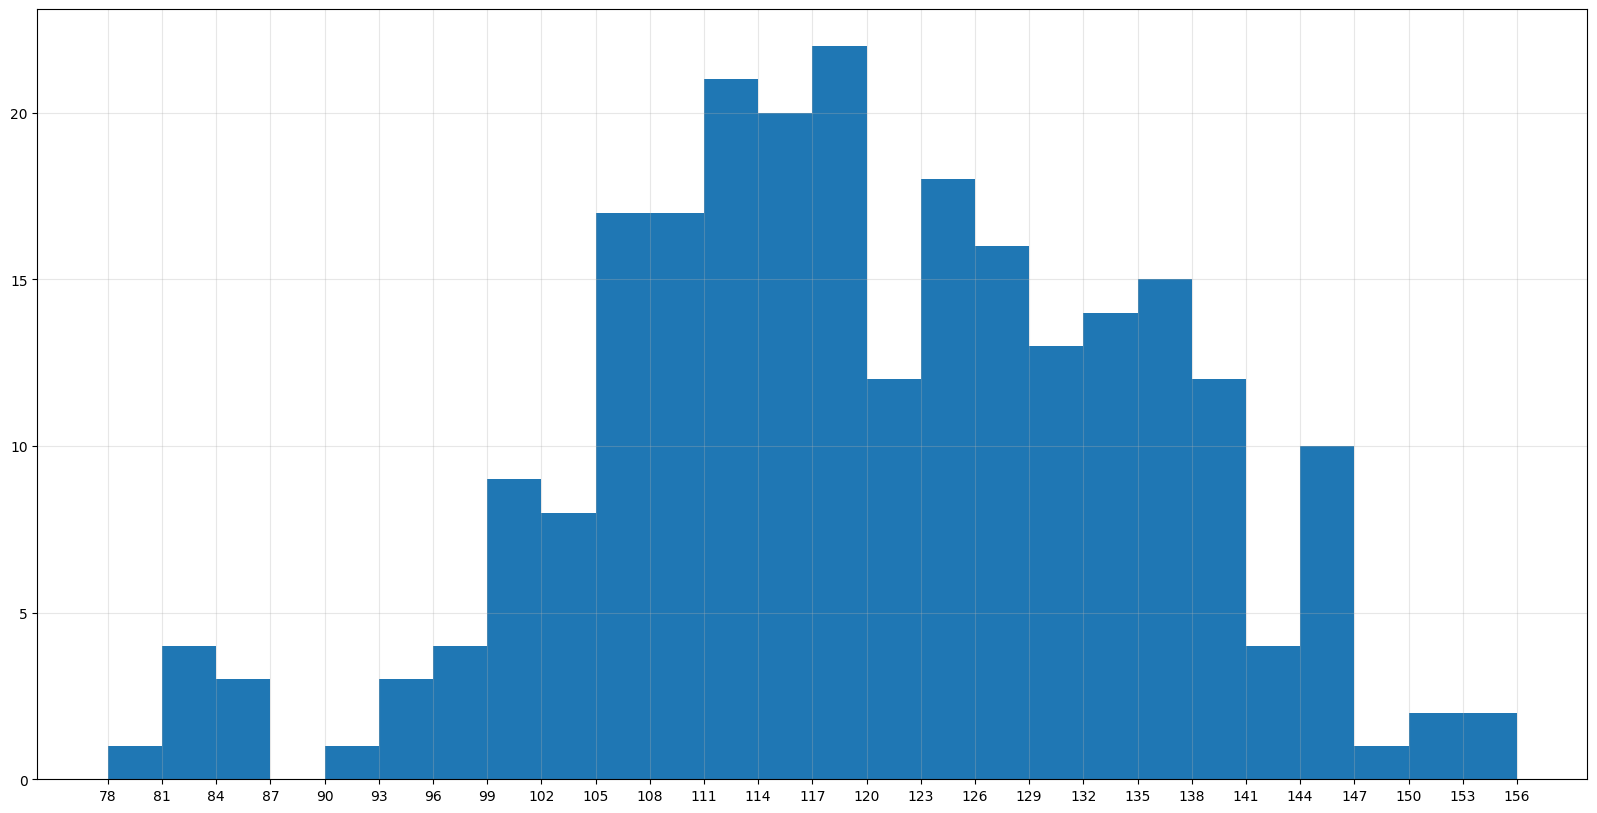

Write the Python code that produced this figure.
from matplotlib import pyplot as plt
a=[131, 98, 125, 131, 124, 139, 131, 117, 128, 108, 135, 138, 131, 102, 107, 114, 119, 128, 121, 142, 127, 130, 124, 101, 110, 116, 117, 110, 128, 126, 115, 99, 136, 126, 134, 95, 138, 117, 111, 78, 132, 124, 113, 150, 110, 117, 86, 95, 144, 105, 126, 130,126, 130, 126, 116, 123, 106, 112, 138, 123, 86, 101, 99, 136,123, 117, 119, 105, 137, 123, 128, 125, 104, 109, 134, 125, 127,105, 120, 107, 129, 116, 108, 132, 103, 136, 118, 102, 120, 114,105, 115, 132, 145, 119, 121, 112, 139, 125, 138, 109, 132, 134,156, 106, 117, 127, 144, 139, 139, 119, 140, 83, 110, 102,123,107, 143, 115, 136, 118, 139, 123, 112, 118, 125, 109, 119, 133,112, 114, 122, 109, 106, 123, 116, 131, 127, 115, 118, 112, 135,115, 146, 137, 116, 103, 144, 83, 123, 111, 110, 111, 100, 154,136, 100, 118, 119, 133, 144, 106, 129, 126, 110, 111, 109, 141,120, 117, 106, 149, 122, 122, 110, 118, 127, 114, 125, 126,114, 140, 103, 130, 141, 117, 106, 114, 121, 114, 133, 137, 92,121, 112, 146, 97, 137, 105, 98, 117, 112, 81, 97, 139, 113,134, 106, 144, 110, 137, 137, 111, 104, 117, 100, 111, 101, 110,105, 129, 137, 112, 120, 113, 133, 112, 83, 94, 146, 133, 101,131, 116, 111, 84, 137, 115, 122, 106, 144, 109, 123, 116, 111,111, 133, 150]
import matplotlib
matplotlib.rc("font",family="MicroSoft YaHei",size=10,weight="normal")
plt.figure(figsize=(20,10),dpi=80)
d=3
num_bins=(max(a)-min(a))//d
plt.hist(a,num_bins)
plt.xticks(range(min(a),max(a)+d,d))
plt.grid(alpha=0.3)
plt.show()
